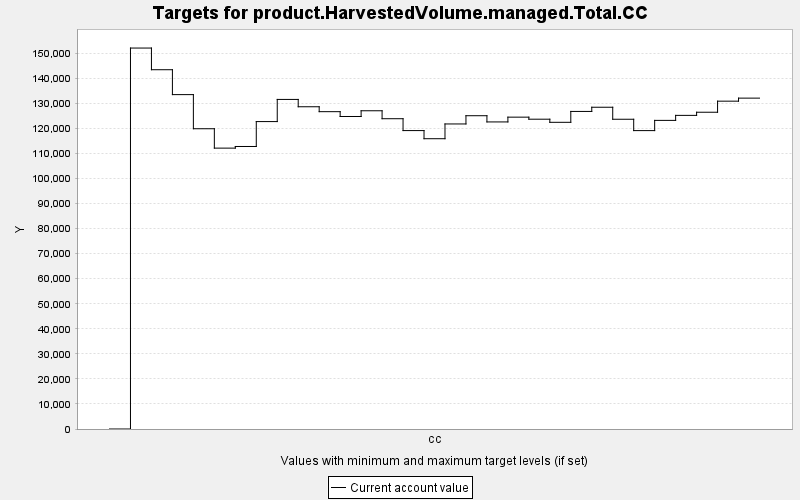

Data behind this chart, as committed beside it:
TARGET, PERIOD, YEAR, PERIODWIDTH, MINIMUM, MAXIMUM, MINWEIGHT, MAXWEIGHT, CURRENT, SUMMARY
product.HarvestedVolume.managed.Total.CC, 0, 0, 10.0, 0.0, 10000, 1.0, 1.0, 0.0, 0.0
product.HarvestedVolume.managed.Total.CC, 1, 10, 10.0, 0.0, 10000, 1.0, 1.0, 152112, 0.0
product.HarvestedVolume.managed.Total.CC, 2, 20, 10.0, 0.0, 10000, 1.0, 1.0, 143458, 0.0
product.HarvestedVolume.managed.Total.CC, 3, 30, 10.0, 0.0, 10000, 1.0, 1.0, 133518, 0.0
product.HarvestedVolume.managed.Total.CC, 4, 40, 10.0, 0.0, 10000, 1.0, 1.0, 119892, 0.0
product.HarvestedVolume.managed.Total.CC, 5, 50, 10.0, 0.0, 10000, 1.0, 1.0, 112153, 0.0
product.HarvestedVolume.managed.Total.CC, 6, 60, 10.0, 0.0, 10000, 1.0, 1.0, 112808, 0.0
product.HarvestedVolume.managed.Total.CC, 7, 70, 10.0, 0.0, 10000, 1.0, 1.0, 122752, 0.0
product.HarvestedVolume.managed.Total.CC, 8, 80, 10.0, 0.0, 10000, 1.0, 1.0, 131598, 0.0
product.HarvestedVolume.managed.Total.CC, 9, 90, 10.0, 0.0, 10000, 1.0, 1.0, 128670, 0.0
product.HarvestedVolume.managed.Total.CC, 10, 100, 10.0, 0.0, 10000, 1.0, 1.0, 126709, 0.0
product.HarvestedVolume.managed.Total.CC, 11, 110, 10.0, 0.0, 10000, 1.0, 1.0, 124783, 0.0
product.HarvestedVolume.managed.Total.CC, 12, 120, 10.0, 0.0, 10000, 1.0, 1.0, 127070, 0.0
product.HarvestedVolume.managed.Total.CC, 13, 130, 10.0, 0.0, 10000, 1.0, 1.0, 123896, 0.0
product.HarvestedVolume.managed.Total.CC, 14, 140, 10.0, 0.0, 10000, 1.0, 1.0, 119158, 0.0
product.HarvestedVolume.managed.Total.CC, 15, 150, 10.0, 0.0, 10000, 1.0, 1.0, 115910, 0.0
product.HarvestedVolume.managed.Total.CC, 16, 160, 10.0, 0.0, 10000, 1.0, 1.0, 121803, 0.0
product.HarvestedVolume.managed.Total.CC, 17, 170, 10.0, 0.0, 10000, 1.0, 1.0, 125092, 0.0
product.HarvestedVolume.managed.Total.CC, 18, 180, 10.0, 0.0, 10000, 1.0, 1.0, 122611, 0.0
product.HarvestedVolume.managed.Total.CC, 19, 190, 10.0, 0.0, 10000, 1.0, 1.0, 124520, 0.0
product.HarvestedVolume.managed.Total.CC, 20, 200, 10.0, 0.0, 10000, 1.0, 1.0, 123703, 0.0
product.HarvestedVolume.managed.Total.CC, 21, 210, 10.0, 0.0, 10000, 1.0, 1.0, 122460, 0.0
product.HarvestedVolume.managed.Total.CC, 22, 220, 10.0, 0.0, 10000, 1.0, 1.0, 126803, 0.0
product.HarvestedVolume.managed.Total.CC, 23, 230, 10.0, 0.0, 10000, 1.0, 1.0, 128477, 0.0
product.HarvestedVolume.managed.Total.CC, 24, 240, 10.0, 0.0, 10000, 1.0, 1.0, 123682, 0.0
product.HarvestedVolume.managed.Total.CC, 25, 250, 10.0, 0.0, 10000, 1.0, 1.0, 119148, 0.0
product.HarvestedVolume.managed.Total.CC, 26, 260, 10.0, 0.0, 10000, 1.0, 1.0, 123230, 0.0
product.HarvestedVolume.managed.Total.CC, 27, 270, 10.0, 0.0, 10000, 1.0, 1.0, 125229, 0.0
product.HarvestedVolume.managed.Total.CC, 28, 280, 10.0, 0.0, 10000, 1.0, 1.0, 126483, 0.0
product.HarvestedVolume.managed.Total.CC, 29, 290, 10.0, 0.0, 10000, 1.0, 1.0, 130902, 0.0
product.HarvestedVolume.managed.Total.CC, 30, 300, 10.0, 0.0, 10000, 1.0, 1.0, 132116, 0.0
